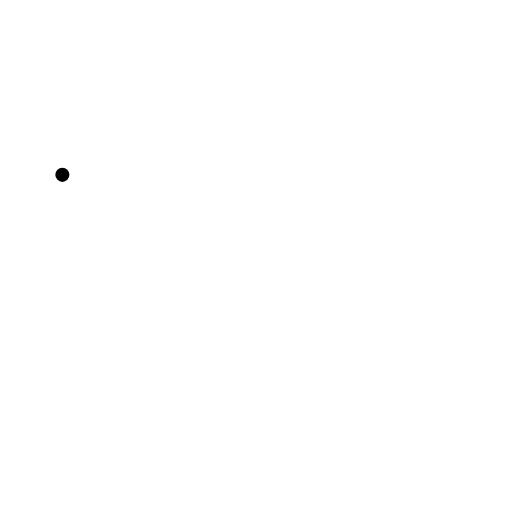
t = 0.00 s
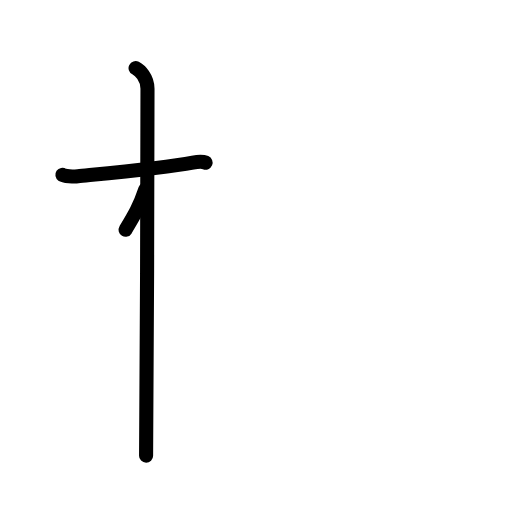
t = 2.25 s
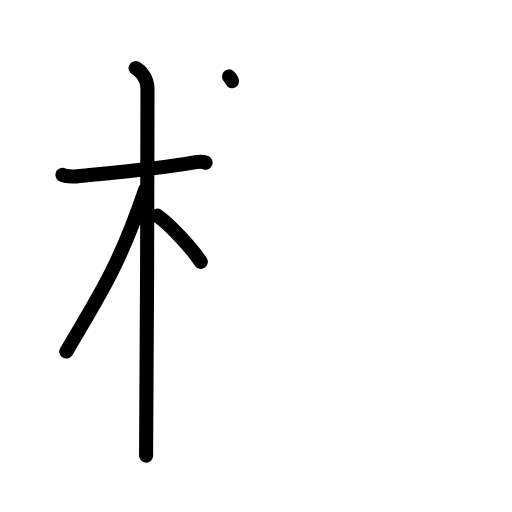
t = 4.38 s
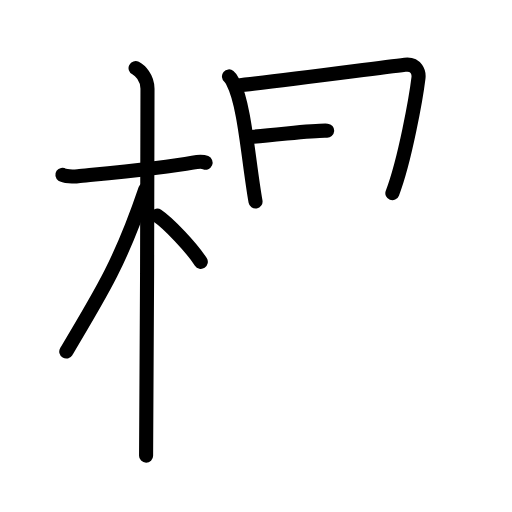
t = 6.50 s
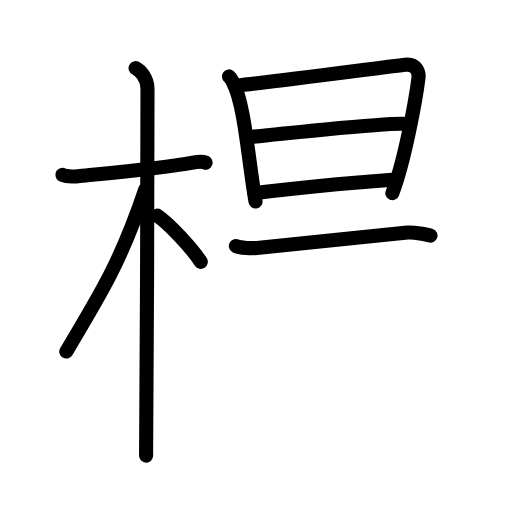
t = 8.50 s
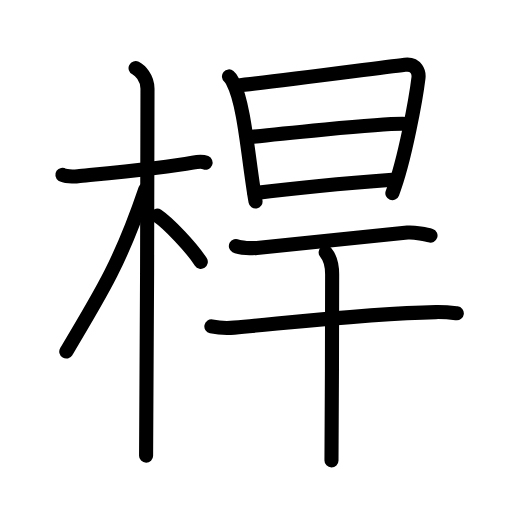
t = 11.00 s

The animated SVG that drew these frames (rendered in a browser with its animation timeline set to each time). Animation: 32 SMIL elements (animate=32); one cycle of 11.00 s.

<?xml version="1.0" encoding="UTF-8"?>
<!--
AniKanjiVG is licensed by CC-BY-SA Paul C. Sommerhoff (https://bitbucket.org/sommerhoff/anikanjivg).
AniKanjiVG uses KanjiVG which is licensed by CC-BY-SA Ulrich Apel (http://kanjivg.tagaini.net).
See also http://creativecommons.org/licenses/by-sa/3.0/
-->
<svg xmlns:kvg='http://kanjivg.tagaini.net' xmlns='http://www.w3.org/2000/svg' width='109' height='109' viewBox='0 0 109 109' style='fill:none;stroke:#000000;stroke-width:3;stroke-linecap:round;stroke-linejoin:round;' id="kvg:kanji_0687f"><g id="kvg:0687f" kvg:element="桿"><g id="kvg:0687f-g1" kvg:element="木" kvg:position="left" kvg:radical="general"><path id="kvg:0687f-s1" kvg:type="㇐" d="M13.28,37.22c0.35,0.24,2.39,0.41,3.31,0.31c3.94-0.41,18.12-1.71,24.45-2.91c0.92-0.17,2.15-0.24,2.73,0"><animate attributeName="d" begin="0.0s" dur="0.3333333333333333s" from="M13.28,37.22C13.28,37.22,13.28,37.22,13.28,37.22" to="M13.28,37.22c0.35,0.24,2.39,0.41,3.31,0.31" />
<animate attributeName="d" begin="0.3333333333333333s" dur="0.3333333333333333s" from="M13.28,37.22c0.35,0.24,2.39,0.41,3.31,0.31c0,0,0,0,0,0,0" to="M13.28,37.22c0.35,0.24,2.39,0.41,3.31,0.31c3.94-0.41,18.12-1.71,24.45-2.91" />
<animate attributeName="d" begin="0.6666666666666666s" dur="0.3333333333333333s" from="M13.28,37.22c0.35,0.24,2.39,0.41,3.31,0.31c3.94-0.41,18.12-1.71,24.45-2.91c0,0,0,0,0,0,0" to="M13.28,37.22c0.35,0.24,2.39,0.41,3.31,0.31c3.94-0.41,18.12-1.71,24.45-2.91c0.92-0.17,2.15-0.24,2.73,0" />
</path>
<path id="kvg:0687f-s2" kvg:type="㇑" d="M28.86,14.5c0.91,0.47,2.54,2,2.54,4.42c0,0.95-0.12,72.25-0.3,78.08"><animate attributeName="d" begin="1.0s" dur="0.5s" from="M28.86,14.5C28.86,14.5,28.86,14.5,28.86,14.5" to="M28.86,14.5c0.91,0.47,2.54,2,2.54,4.42" />
<animate attributeName="d" begin="1.5s" dur="0.5s" from="M28.86,14.5c0.91,0.47,2.54,2,2.54,4.42c0,0,0,0,0,0,0" to="M28.86,14.5c0.91,0.47,2.54,2,2.54,4.42c0,0.95-0.12,72.25-0.3,78.08" />
<animate attributeName="d" begin="0s" dur="1.0s" from="M-100,-100" to="M-100,-100" />
</path>
<path id="kvg:0687f-s3" kvg:type="㇒" d="M30.94,40.28c-5.1,15.04-8.94,21.4-16.83,34.56"><animate attributeName="d" begin="2.0s" dur="1.0s" from="M30.94,40.28C30.94,40.28,30.94,40.28,30.94,40.28" to="M30.94,40.28c-5.1,15.04-8.94,21.4-16.83,34.56" />
<animate attributeName="d" begin="0s" dur="2.0s" from="M-100,-100" to="M-100,-100" />
</path>
<path id="kvg:0687f-s4" kvg:type="㇔/㇏" d="M33.47,45.9c2.37,1.59,7.28,6.76,9.28,9.85"><animate attributeName="d" begin="3.0s" dur="1.0s" from="M33.47,45.9C33.47,45.9,33.47,45.9,33.47,45.9" to="M33.47,45.9c2.37,1.59,7.28,6.76,9.28,9.85" />
<animate attributeName="d" begin="0s" dur="3.0s" from="M-100,-100" to="M-100,-100" />
</path>
</g>
<g id="kvg:0687f-g2" kvg:element="旱" kvg:position="right"><g id="kvg:0687f-g3" kvg:element="日" kvg:position="top"><path id="kvg:0687f-s5" kvg:type="㇑" d="M48.75,16.27c0.55,0.45,0.56,0.77,0.87,1.34c2.49,4.69,3.24,16.55,4.78,25.3"><animate attributeName="d" begin="4.0s" dur="0.5s" from="M48.75,16.27C48.75,16.27,48.75,16.27,48.75,16.27" to="M48.75,16.27c0.55,0.45,0.56,0.77,0.87,1.34" />
<animate attributeName="d" begin="4.5s" dur="0.5s" from="M48.75,16.27c0.55,0.45,0.56,0.77,0.87,1.34c0,0,0,0,0,0,0" to="M48.75,16.27c0.55,0.45,0.56,0.77,0.87,1.34c2.49,4.69,3.24,16.55,4.78,25.3" />
<animate attributeName="d" begin="0s" dur="4.0s" from="M-100,-100" to="M-100,-100" />
</path>
<path id="kvg:0687f-s6" kvg:type="㇕a" d="M50.22,18.25c9.15-0.98,29.15-3.65,35.98-4.47c2.51-0.3,3.02,1.73,2.89,2.8c-0.47,3.92-2.84,17.41-5.56,24.54"><animate attributeName="d" begin="5.0s" dur="0.3333333333333333s" from="M50.22,18.25C50.22,18.25,50.22,18.25,50.22,18.25" to="M50.22,18.25c9.15-0.98,29.15-3.65,35.98-4.47" />
<animate attributeName="d" begin="5.333333333333333s" dur="0.3333333333333333s" from="M50.22,18.25c9.15-0.98,29.15-3.65,35.98-4.47c0,0,0,0,0,0,0" to="M50.22,18.25c9.15-0.98,29.15-3.65,35.98-4.47c2.51-0.3,3.02,1.73,2.89,2.8" />
<animate attributeName="d" begin="5.666666666666667s" dur="0.3333333333333333s" from="M50.22,18.25c9.15-0.98,29.15-3.65,35.98-4.47c2.51-0.3,3.02,1.73,2.89,2.8c0,0,0,0,0,0,0" to="M50.22,18.25c9.15-0.98,29.15-3.65,35.98-4.47c2.51-0.3,3.02,1.73,2.89,2.8c-0.47,3.92-2.84,17.41-5.56,24.54" />
<animate attributeName="d" begin="0s" dur="5.0s" from="M-100,-100" to="M-100,-100" />
</path>
<path id="kvg:0687f-s7" kvg:type="㇐a" d="M52.81,29.25c2.98-0.38,29.67-3.18,33.67-2.87"><animate attributeName="d" begin="6.0s" dur="1.0s" from="M52.81,29.25C52.81,29.25,52.81,29.25,52.81,29.25" to="M52.81,29.25c2.98-0.38,29.67-3.18,33.67-2.87" />
<animate attributeName="d" begin="0s" dur="6.0s" from="M-100,-100" to="M-100,-100" />
</path>
<path id="kvg:0687f-s8" kvg:type="㇐a" d="M54.18,41.12c8.47-1.07,20.26-2.18,29.36-2.86"><animate attributeName="d" begin="7.0s" dur="1.0s" from="M54.18,41.12C54.18,41.12,54.18,41.12,54.18,41.12" to="M54.18,41.12c8.47-1.07,20.26-2.18,29.36-2.86" />
<animate attributeName="d" begin="0s" dur="7.0s" from="M-100,-100" to="M-100,-100" />
</path>
</g>
<g id="kvg:0687f-g4" kvg:element="干" kvg:position="bottom"><path id="kvg:0687f-s9" kvg:type="㇐" d="M50.22,52.37c0.82,0.46,3.64,0.5,4.46,0.42c5.66-0.54,22.41-2.36,32.07-3.27c1.36-0.13,4.22,0.4,4.9,0.63"><animate attributeName="d" begin="8.0s" dur="0.3333333333333333s" from="M50.22,52.37C50.22,52.37,50.22,52.37,50.22,52.37" to="M50.22,52.37c0.82,0.46,3.64,0.5,4.46,0.42" />
<animate attributeName="d" begin="8.333333333333334s" dur="0.3333333333333333s" from="M50.22,52.37c0.82,0.46,3.64,0.5,4.46,0.42c0,0,0,0,0,0,0" to="M50.22,52.37c0.82,0.46,3.64,0.5,4.46,0.42c5.66-0.54,22.41-2.36,32.07-3.27" />
<animate attributeName="d" begin="8.666666666666666s" dur="0.3333333333333333s" from="M50.22,52.37c0.82,0.46,3.64,0.5,4.46,0.42c5.66-0.54,22.41-2.36,32.07-3.27c0,0,0,0,0,0,0" to="M50.22,52.37c0.82,0.46,3.64,0.5,4.46,0.42c5.66-0.54,22.41-2.36,32.07-3.27c1.36-0.13,4.22,0.4,4.9,0.63" />
<animate attributeName="d" begin="0s" dur="8.0s" from="M-100,-100" to="M-100,-100" />
</path>
<g id="kvg:0687f-g5" kvg:element="十"><path id="kvg:0687f-s10" kvg:type="㇐" d="M45,69.48c1.27,0.27,3.62,0.38,4.88,0.27c13.04-1.18,29.03-3.05,42.91-3.31c2.12-0.04,3.39,0.13,4.46,0.26"><animate attributeName="d" begin="9.0s" dur="0.3333333333333333s" from="M45,69.48C45,69.48,45,69.48,45,69.48" to="M45,69.48c1.27,0.27,3.62,0.38,4.88,0.27" />
<animate attributeName="d" begin="9.333333333333334s" dur="0.3333333333333333s" from="M45,69.48c1.27,0.27,3.62,0.38,4.88,0.27c0,0,0,0,0,0,0" to="M45,69.48c1.27,0.27,3.62,0.38,4.88,0.27c13.04-1.18,29.03-3.05,42.91-3.31" />
<animate attributeName="d" begin="9.666666666666666s" dur="0.3333333333333333s" from="M45,69.48c1.27,0.27,3.62,0.38,4.88,0.27c13.04-1.18,29.03-3.05,42.91-3.31c0,0,0,0,0,0,0" to="M45,69.48c1.27,0.27,3.62,0.38,4.88,0.27c13.04-1.18,29.03-3.05,42.91-3.31c2.12-0.04,3.39,0.13,4.46,0.26" />
<animate attributeName="d" begin="0s" dur="9.0s" from="M-100,-100" to="M-100,-100" />
</path>
<path id="kvg:0687f-s11" kvg:type="㇑" d="M69.33,53.72c0.42,0.49,1.38,2.03,1.38,4.67c0,0.99-0.05,33.47-0.14,39.62"><animate attributeName="d" begin="10.0s" dur="0.5s" from="M69.33,53.72C69.33,53.72,69.33,53.72,69.33,53.72" to="M69.33,53.72c0.42,0.49,1.38,2.03,1.38,4.67" />
<animate attributeName="d" begin="10.5s" dur="0.5s" from="M69.33,53.72c0.42,0.49,1.38,2.03,1.38,4.67c0,0,0,0,0,0,0" to="M69.33,53.72c0.42,0.49,1.38,2.03,1.38,4.67c0,0.99-0.05,33.47-0.14,39.62" />
<animate attributeName="d" begin="0s" dur="10.0s" from="M-100,-100" to="M-100,-100" />
</path>
</g>
</g>
</g>
</g>
</svg>
